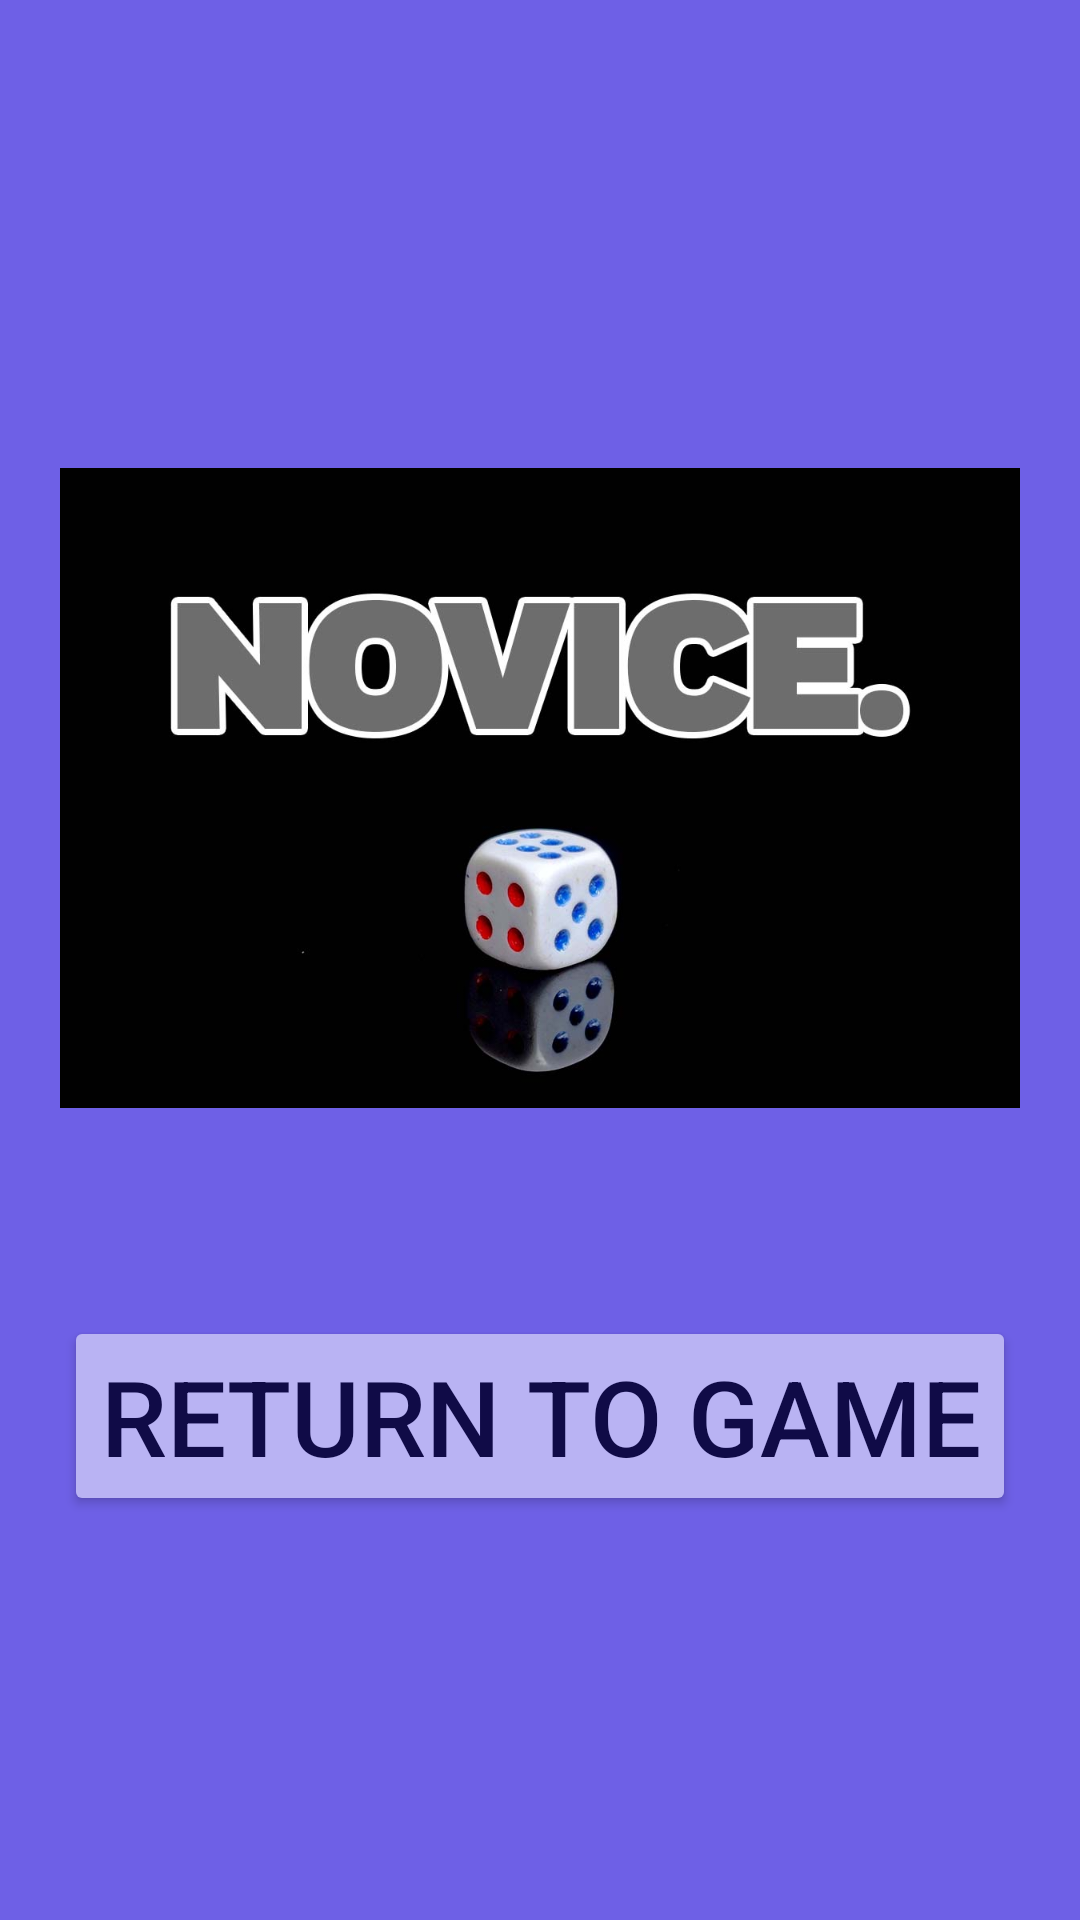

Write the Android layout XML for this screen, with the resource values it uses.
<!-- AndroidManifest.xml: application theme Theme.Guess -->
<!-- res/layout/activity_guessing_rank_display.xml -->
<?xml version="1.0" encoding="utf-8"?>
<androidx.constraintlayout.widget.ConstraintLayout xmlns:android="http://schemas.android.com/apk/res/android"
    xmlns:app="http://schemas.android.com/apk/res-auto"
    xmlns:tools="http://schemas.android.com/tools"
    android:layout_width="match_parent"
    android:layout_height="match_parent"
    android:background="@color/colorSecondaryVariant"
    tools:context=".guessingRankDisplay">

    <ImageView
        android:id="@+id/ivRank"
        android:layout_width="320sp"
        android:layout_height="240sp"
        android:layout_marginTop="52dp"
        android:contentDescription="@string/rankViewDesc"
        android:src="@drawable/noviceguess"
        app:layout_constraintEnd_toEndOf="@+id/tvRankTitle"
        app:layout_constraintStart_toStartOf="@+id/tvRankTitle"
        app:layout_constraintTop_toBottomOf="@+id/tvRankTitle" />

    <TextView
        android:id="@+id/tvRankTitle"
        android:layout_width="wrap_content"
        android:layout_height="wrap_content"
        android:layout_marginTop="44dp"
        android:textSize="35sp"
        app:layout_constraintEnd_toEndOf="parent"
        app:layout_constraintStart_toStartOf="parent"
        app:layout_constraintTop_toTopOf="parent" />

    <Button
        android:id="@+id/btnReturnFromRank"
        android:layout_width="wrap_content"
        android:layout_height="wrap_content"
        android:layout_marginTop="56dp"
        android:backgroundTint="@color/colorSecondary"
        android:text="@string/returnToGame"
        android:textColor="@color/onSecondary"
        android:textSize="35sp"
        app:layout_constraintEnd_toEndOf="@+id/ivRank"
        app:layout_constraintHorizontal_bias="0.496"
        app:layout_constraintStart_toStartOf="@+id/ivRank"
        app:layout_constraintTop_toBottomOf="@+id/ivRank" />
</androidx.constraintlayout.widget.ConstraintLayout>
<!-- resources referenced by this layout -->
<resources>
  <color name="colorSecondary">#B9B3F3</color>
  <color name="colorSecondaryVariant">#6E60E6</color>
  <color name="onSecondary">#100B47</color>
  <!-- drawable noviceguess: jpg bitmap (drawable, 32964 bytes) -->
  <string name="rankViewDesc">Image depicting rank as described above.</string>
  <string name="returnToGame">Return to Game</string>
  <style name="Theme.Guess" parent="Theme.MaterialComponents.DayNight.DarkActionBar">
          
          <item name="colorPrimary">@color/colorPrimary</item>
          <item name="colorPrimaryVariant">@color/colorPrimaryVariant</item>
          <item name="colorOnPrimary">@color/onPrimary</item>
          
          <item name="colorSecondary">@color/colorSecondary</item>
          <item name="colorSecondaryVariant">@color/colorSecondaryVariant</item>
          <item name="colorOnSecondary">@color/onSecondary</item>
          
          <item name="android:statusBarColor" tools:targetApi="l">?attr/colorPrimaryVariant</item>
          
      </style>
  <color name="colorPrimary">#84BC9C</color>
  <color name="colorPrimaryVariant">#2CA58D</color>
  <color name="onPrimary">#FFFDF7</color>
</resources>
